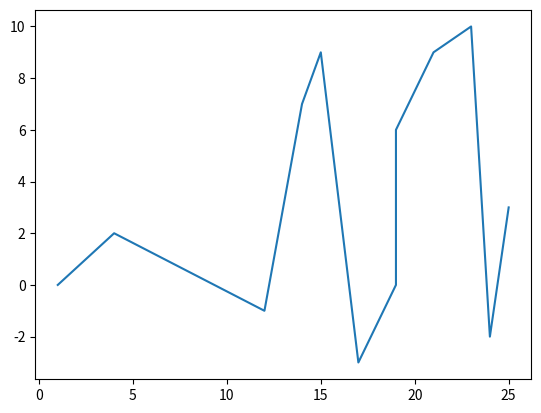

Here is the Python script that generated this plot:
import matplotlib.pyplot as plt
horizontal_axis_data = [1,4,12,14,15,17,19,19,21,23,24,25]
vertical_axis_data = [0,2,-1,7,9,-3,0,6,9,10,-2,3]
plt.scatter(horizontal_axis_data,vertical_axis_data,color='red')#ro = red circle ploints
plt.show()
plt.clf() # for clear screen
plt.plot(horizontal_axis_data,vertical_axis_data)# without third argumant it
    #draw  linear chart
plt.show()
